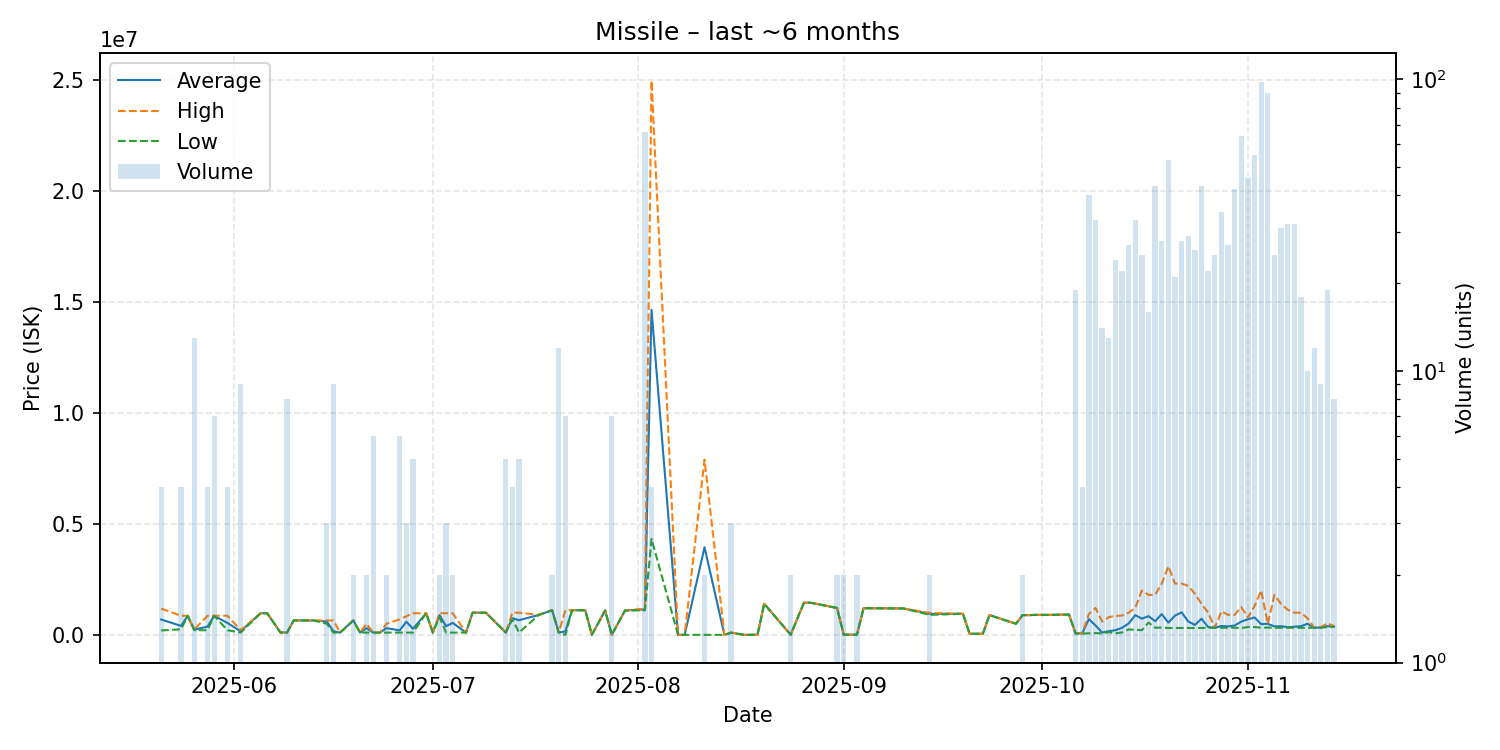

The data file committed next to this chart (first rows):
date, average, highest, lowest, order_count, volume
2025-05-21, 692750, 1185500, 200000, 3, 4
2025-05-24, 403850, 860900, 251500, 2, 4
2025-05-25, 857900, 857900, 857900, 1, 1
2025-05-26, 234962, 250000, 210000, 3, 13
2025-05-28, 371975, 857900, 210000, 4, 4
2025-05-29, 859114, 860000, 858000, 4, 7
2025-05-31, 536000, 861950, 210050, 4, 4
2025-06-02, 162667, 211500, 102000, 3, 9
2025-06-05, 973900, 973900, 973900, 1, 1
2025-06-06, 973900, 973900, 973900, 1, 1
2025-06-08, 106500, 106500, 106500, 1, 1
2025-06-09, 105325, 106500, 102100, 3, 8
2025-06-10, 648000, 648000, 648000, 1, 1
2025-06-12, 648900, 648900, 648900, 1, 1
2025-06-13, 648900, 648900, 648900, 1, 1
2025-06-15, 599333, 649000, 500000, 3, 3
2025-06-16, 163067, 650000, 102200, 3, 9
2025-06-17, 103000, 103000, 103000, 1, 1
2025-06-19, 649950, 650000, 649900, 2, 2
2025-06-20, 103000, 103000, 103000, 1, 1
2025-06-21, 301500, 500000, 103000, 2, 2
2025-06-22, 103100, 103100, 103100, 3, 6
2025-06-23, 103100, 103100, 103100, 1, 1
2025-06-24, 301550, 500000, 103100, 2, 2
2025-06-26, 201933, 699000, 102200, 4, 6
2025-06-27, 591700, 836450, 102200, 3, 3
2025-06-28, 276360, 973000, 102200, 2, 5
2025-06-30, 974900, 974900, 974900, 1, 1
2025-07-01, 102200, 102200, 102200, 1, 1
2025-07-02, 887450, 974900, 800000, 2, 2
2025-07-03, 393133, 975000, 102200, 2, 3
2025-07-04, 539000, 975000, 103000, 2, 2
2025-07-06, 103000, 103000, 103000, 1, 1
2025-07-07, 1000000, 1000000, 1000000, 1, 1
2025-07-09, 1000000, 1000000, 1000000, 1, 1
2025-07-12, 103000, 103000, 103000, 3, 5
2025-07-13, 749975, 1000000, 699900, 4, 4
2025-07-14, 659400, 1000000, 103000, 4, 5
2025-07-17, 900000, 900000, 900000, 1, 1
2025-07-19, 1108500, 1109000, 1108000, 2, 2
2025-07-20, 102100, 102600, 102000, 3, 12
2025-07-21, 158429, 1109000, 0.01, 2, 7
2025-07-22, 1109000, 1109000, 1109000, 1, 1
2025-07-24, 1108000, 1108000, 1108000, 1, 1
2025-07-25, 100.0, 100.0, 100.0, 1, 1
2025-07-27, 1101000, 1101000, 1101000, 1, 1
2025-07-28, 100.0, 100.0, 100.0, 1, 7
2025-07-30, 1098000, 1098000, 1098000, 1, 1
2025-08-02, 1144962, 1180000, 1104000, 14, 66
2025-08-03, 14635500, 24950000, 4321000, 3, 4
2025-08-07, 1000, 1000, 1000, 1, 1
2025-08-08, 1000, 1000, 1000, 1, 1
2025-08-11, 3944500, 7888000, 1000, 2, 2
2025-08-14, 1000, 1000, 1000, 1, 1
2025-08-15, 100000, 100000, 100000, 2, 3
2025-08-17, 1001, 1001, 1001, 1, 1
2025-08-19, 5000, 5000, 5000, 1, 1
2025-08-20, 1400000, 1400000, 1400000, 1, 1
2025-08-24, 5000, 5000, 5000, 2, 2
2025-08-26, 1448000, 1448000, 1448000, 1, 1
... 57 more rows
